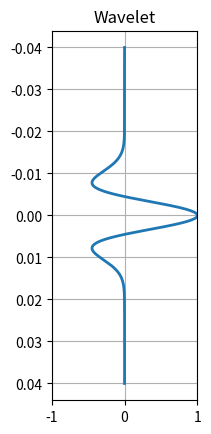

This chart was generated by the following Python code: (Note: this script raises an exception after producing the figure.)
import numpy as np
import matplotlib.pyplot as plt
import scipy.io

def getPhysPropLogs(d, rho, v, usingT=True, resolution=400):
    """
    function getLogs(d,rho,v,usingT)


    """

    # Ensure that these are float numpy arrays
    v, rho, d = np.array(v, dtype=float),   np.array(rho, dtype=float), np.array(d, dtype=float)
    usingT    = np.array(usingT, dtype=bool)

    nlayer = len(v) # number of layers

    # Check that the number of layers match
    assert len(rho) == nlayer, 'Number of layer densities must match number of layer velocities'
    #assert len(d)   == nlayer, 'Number of layer tops must match the number of layer velocities'

    dpth = np.linspace(0,300.,resolution) # create depth vector
    nd   = len(dpth)

    rholog  = np.zeros(nd)  # density
    vlog    = np.zeros(nd)  # velocity

    # Loop over layers to put information in logs
    for i in range(nlayer):
        di         = (dpth >= d[i]) # current depth indicies
        rholog[di] = rho[i]         # density
        vlog[di]   = v[i]           # velocity

        if i < nlayer-1:
            di = np.logical_and(di, dpth < d[i+1])
            ir = np.arange(resolution)[di][-1:][0]

    return rholog, vlog


def getImpedance(rholog,vlog):
    """
    docstring for getImpedance
    """
    rholog, vlog = np.array(rholog, dtype=float), np.array(vlog, dtype=float),
    return rholog*vlog


def getReflectivity(d,rho,v,usingT=True,resolution=400):
    Z   = getImpedance(rho,v)         # acoustic impedance
    R   = np.diff(Z)/(Z[:-1] + Z[1:]) # reflection coefficients

    nlayer = len(v) # number of layers
    dpth = np.linspace(0,300.,resolution) # create depth vector
    nd   = len(dpth)

    rseries    = np.zeros(nd)  # velocity

    for i in range(nlayer):
        di  = (dpth >= d[i]) # current depth indicies
        if i < nlayer-1:
            di  = np.logical_and(di, dpth < d[i+1])
            ir = np.arange(resolution)[di][-1:][0]
            if usingT:
                if i == 0:
                    rseries[ir] = R[i]
                else:
                    rseries[ir] = R[i]*np.prod(1-R[i-1]**2)
            else:
                rseries[ir] = R[i]

    return rseries, R


def getTimeDepth(d,v,resolution=400):
    """
    docstring for getTimeDepth
    """

    d = np.sort(d) 

    twttop  = 2.*np.diff(d)/v[:-1]     # 2-way travel time within each layer
    twttop  = np.cumsum(twttop)       # 2-way travel time from surface to top of each layer

    nlayer = len(d)

    dpth = np.linspace(0,300.,resolution) # create depth vector
    nd   = len(dpth)

    t       = np.zeros(nd)  # time

    for i in range(nlayer):
        di  = (dpth >= d[i]) # current depth indicies
        if i < nlayer-1:
            di  = np.logical_and(di, dpth < d[i+1])
        if i > 0:
            t[di] = 2.*(dpth[di] - d[i])/v[i] + twttop[i-1]
        else:
            t[di] = 2.*dpth[di]/v[i]

    return t


def getLogs(d, rho, v, usingT=True, resolution=400):
    """
    docstring for getLogs
    """
    rholog, vlog  = getPhysPropLogs(d, rho, v, usingT, resolution)
    zlog          = getImpedance(rholog,vlog)
    rseries,_     = getReflectivity(d, rho, v, usingT, resolution)
    return rholog, vlog, zlog, rseries


def plotLogFormat(log, dpth,xlim, col='blue'):
    """
    docstring for plotLogFormat
    """

    #xmin = log.min() -1.*0.1*(log.max()-log.min())
    #xmax = log.max() +1.*0.1*(log.max()-log.min())
    #xlim = (xmin,xmax)

    ax = plt.plot(log,dpth,linewidth=2,color=col)
    plt.xlim(xlim)
    plt.ylim((dpth.min(),dpth.max()))
    plt.grid()
    plt.gca().invert_yaxis()
    plt.setp(plt.xticks()[1],rotation='90',fontsize=9)
    plt.setp(plt.yticks()[1],fontsize=9)

    return ax



def plotLogs(d, rho, v, usingT=True, resolution=400):
    """
    function plotLogs(d,rho,v,usingT)
    """
    d = np.sort(d)

    rholog, vlog, zlog, rseries  = getLogs(d, rho, v, usingT, resolution)
    t = getTimeDepth(d,v,resolution)

    dpth = np.array(np.linspace(0.,300.,resolution)) # create depth vector
    nd   = len(dpth)


    plt.figure(1)

    xlimrho = (1.99,5.01)
    xlimv   = (0.29,4.01)
    xlimz   = (xlimrho[0]*xlimv[0], xlimrho[1]*xlimv[1])

    # Plot Density
    plt.subplot(141)
    plotLogFormat(rholog*10**-3,dpth,xlimrho)
    plt.title('$\\rho$')
    plt.xlabel('Density \n ($\\times 10^3$ kg /m$^3$)',fontsize=9)
    plt.ylabel('Depth (m)',fontsize=9)

    plt.subplot(142)
    plotLogFormat(vlog*10**-3,dpth,xlimv)
    plt.title('$v$')
    plt.xlabel('Velocity \n ($\\times 10^3$ m/s)',fontsize=9)
    plt.setp(plt.yticks()[1],visible=False)

    plt.subplot(143)
    plotLogFormat(zlog*10.**-6.,dpth,xlimz)
    plt.gca().set_title('$Z = \\rho v$')
    plt.gca().set_xlabel('Impedance \n $\\times 10^{6}$ (kg m$^{-2}$ s$^{-1}$)',fontsize=9)
    plt.setp(plt.yticks()[1],visible=False)

    plt.subplot(144)
    plt.hlines(dpth,np.zeros(nd),rseries,linewidth=2)
    plt.plot(np.zeros(nd),dpth,linewidth=2,color='black')
    plt.title('Reflectivity');
    plt.xlim((-1.,1.))
    plt.gca().set_xlabel('Reflectivity')
    plt.grid()
    plt.gca().invert_yaxis()
    plt.setp(plt.xticks()[1],rotation='90',fontsize=9)
    plt.setp(plt.yticks()[1],visible=False)

    plt.show()


def plotTimeDepth(d,v,resolution=400):
    """
    docstring for plotTimeDepth
    """
    dpth = np.linspace(0,300.,resolution) # create depth vector
    nd   = len(dpth)

    t = getTimeDepth(d,v,resolution)

    plt.figure()
    plt.plot(t,dpth,linewidth=2);
    plt.title('Depth-Time');
    plt.grid()
    plt.gca().invert_yaxis()
    plt.gca().set_xlabel('Time (s)',fontsize=9)
    plt.gca().set_ylabel('Depth (m)',fontsize=9)

    plt.show()




def syntheticSeismogram(d, rho, v, wavtyp, wavf, usingT=True, resolution=400):
    """
    function syntheticSeismogram(d, rho, v, wavtyp, wavf, usingT)

    syntheicSeismogram generates and displays a synthetic seismogram for
    a simple 1-D layered model.

    Inputs:
        v      : velocity of each layer (m/s)
        rho    : density of each layer (kg/m^3)
        d      : depth to the top of each layer (m)
                    The last layer is assumed to be a half-space
        wavtyp : type of Wavelet
                    The wavelet options are:
                        Ricker: takes one frequency
                        Gaussian: still in progress
                        Ormsby: takes 4 frequencies
                        Klauder: takes 2 frequencies
        usingT :



    Lindsey Heagy
    lheagy@eos.ubc.ca
    Created:  November 30, 2013
    Modified: October 2, 2014

    Defaults:
    v   = np.array([350, 1000, 2000])  # Velocity of each layer (m/s)
    rho = np.array([1700, 2000, 2500]) # Density of each layer (kg/m^3)
    d   = np.array([0, 100, 200])      # Position of top of each layer (m)
    """

    v, rho, d = np.array(v, dtype=float),   np.array(rho, dtype=float), np.array(d, dtype=float)
    usingT    = np.array(usingT, dtype=bool)

    rholog, vlog = getPhysPropLogs(d, rho, v, usingT, resolution)

    t = getTimeDepth(d,v)
    rseries,R = getReflectivity(d,rho,v)

    # make wavelet
    dtwav  = np.abs(np.min(np.diff(t)))/10.0
    twav   = np.arange(-2.0/np.min(wavf), 2.0/np.min(wavf), dtwav)

    # Get source wavelet
    wav = {'RICKER':getRicker, 'ORMSBY':getOrmsby, 'KLAUDER':getKlauder}[wavtyp](wavf,twav)

    # create synthetic seismogram
    tref  = np.arange(0,np.max(t),dtwav) #+ np.min(twav)  # time discretization for reflectivity series
    tr    = t[np.abs(rseries) > 0]
    rseriesconv = np.zeros(len(tref))

    for i in range(len(tr)):
        index = np.abs(tref - tr[i]).argmin()
        rseriesconv[index] = R[i]

    seis  = np.convolve(wav,rseriesconv)
    tseis = np.min(twav)+dtwav*np.arange(len(seis))
    index = np.logical_and(tseis >= 0, tseis <= np.max(t))
    tseis = tseis[index]
    seis  = seis[index]

    ##
    plt.figure(3)

    plt.subplot(131)
    plt.plot(wav,twav,linewidth=2)
    plt.title('Wavelet')
    plt.xlim((-1.,1.))
    plt.grid()
    plt.gca().invert_yaxis()
    plt.setp(plt.xticks()[1],rotation='90',fontsize=9)
    plt.setp(plt.yticks()[1],fontsize=9)

    plt.subplot(132)
    plt.plot(np.zeros(tref.size),tref,linewidth=2,color='black')
    plt.hlines(tref,np.zeros(len(rseriesconv)),rseriesconv,linewidth=2) #,'marker','none'
    plt.title('Reflectivity')
    plt.grid()
    plt.ylim((0,tseis.max()))
    plt.gca().invert_yaxis()
    plt.xlim((-1.,1.))
    plt.setp(plt.xticks()[1],rotation='90',fontsize=9)
    plt.setp(plt.yticks()[1],fontsize=9)

    plt.subplot(133)
    plt.plot(seis,tseis,linewidth=2)
    plt.title('Seismogram')
    plt.grid()
    plt.ylim((0,tseis.max()))
    plt.gca().invert_yaxis()
    plt.xlim((-1.,1.))
    plt.setp(plt.xticks()[1],rotation='90',fontsize=9)
    plt.setp(plt.yticks()[1],fontsize=9)
    plt.show()



## WAVELET DEFINITIONS
pi = np.pi
def getRicker(f,t):
    assert len(f) == 1, 'Ricker wavelet needs 1 frequency as input'
    f = f[0]
    pift = pi*f*t
    wav = (1 - 2*pift**2)*np.exp(-pift**2)
    return wav

# def getGauss(f,t):
#     assert len(f) == 1, 'Gauss wavelet needs 1 frequency as input'
#     f = f[0]

def getOrmsby(f,t):
    assert len(f) == 4, 'Ormsby wavelet needs 4 frequencies as input'
    f = np.sort(f) #Ormsby wavelet frequencies must be in increasing order
    pif   = pi*f
    den1  = pif[3] - pif[2]
    den2  = pif[1] - pif[0]
    term1 = (pif[3]*np.sinc(pif[3]*t))**2 - (pif[2]*np.sinc(pif[2]))**2
    term2 = (pif[1]*np.sinc(pif[1]*t))**2 - (pif[0]*np.sinc(pif[0]))**2

    wav   = term1/den1 - term2/den2;
    return wav

def getKlauder(f,t,T=5.0):
    assert len(f) == 2, 'Klauder wavelet needs 2 frequencies as input'

    k  = np.diff(f)/T
    f0 = np.sum(f)/2.0
    wav = np.real(np.sin(pi*k*t*(T-t))/(pi*k*t)*np.exp(2*pi*1j*f0*t))
    return wav


# INTERACTIVE PLOT WRAPPERS
def plotLogsInteract(d2,d3,rho1,rho2,rho3,v1,v2,v3):
    """
    docstring plotLogsInteract
    """
    d   = np.array((0.,d2,d3), dtype=float)
    rho = np.array((rho1,rho2,rho3), dtype=float)
    v   = np.array((v1,v2,v3), dtype=float)
    plotLogs(d, rho, v)

def plotTimeDepthInteract(d2,d3,v1,v2,v3):
    """
    docstring plotTimeDepthInteract
    """
    d   = np.array((0.,d2,d3), dtype=float)
    v   = np.array((v1,v2,v3), dtype=float)
    plotTimeDepth(d,v)

if __name__ == '__main__':

    d      = [0., 50., 100.]      # Position of top of each layer (m)
    v      = [600.,  1000., 1500.]  # Velocity of each layer (m/s)
    rho    = [2000., 2300., 2500.] # Density of each layer (kg/m^3)
    wavtyp = 'RICKER'           # Wavelet type
    wavf   = [50.]              # Wavelet Frequency
    usingT = False               # Use Transmission Coefficients?

#    syntheticSeismogram(d, rho, v, wavtyp, wavf, usingT)

    #plotLogsInteract(d[1],d[2],rho[0],rho[1],rho[2],v[0],v[1],v[2])
    #plotTimeDepth(d,v)
    syntheticSeismogram(d, rho, v, wavtyp, wavf, usingT)
